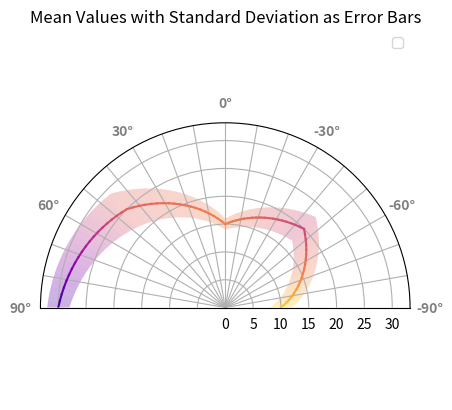

This chart was generated by the following Python code:
import numpy as np
import matplotlib.pyplot as plt
from matplotlib.patches import Polygon
import matplotlib.ticker as ticker

from matplotlib.colors import LinearSegmentedColormap

# Sample data (replace with your actual data)
angles = np.deg2rad([-90, -45, 0, 45, 90])  # Adjusted angles from -90 to 90 degrees
mean_values = np.array([10, 20, 15, 25, 30])  # Mean values for each angle
std_values = np.array([2, 3, 1, 4, 2])  # Standard deviation for each angle
val_ratios = np.array([0.9, 0.5, 0.7, 0.6, 0.1])


num_fills = 20
angles_l = np.empty(0)
means_l = np.empty(0)
std_l = np.empty(0)
ratios_l = np.empty(0)
for i in range(len(angles)-1):
    angles_l = np.concatenate((angles_l, np.linspace(angles[i], angles[i+1], num_fills)))
    means_l = np.concatenate((means_l, np.linspace(mean_values[i], mean_values[i+1], num_fills)))
    std_l = np.concatenate((std_l, np.linspace(std_values[i], std_values[i+1], num_fills)))
    ratios_l = np.concatenate((ratios_l, np.linspace(val_ratios[i], val_ratios[i+1], num_fills)))



# Create colormap
cmap = plt.cm.get_cmap('plasma')
cNorm  = plt.Normalize(vmin=0, vmax=1)



# Create a figure and axis with polar projection
fig, ax = plt.subplots(subplot_kw={'projection': 'polar'})

# Plot mean values as dots connected by lines
# ax.plot(angles, mean_values, 'o-', label='Mean Values')
print(f"shape of cmap: {cmap(cNorm(ratios_l)).shape}")
print(f"shape of angles: {angles_l.shape}")

colours = cmap(cNorm(ratios_l))
for i in range(len(angles_l)-1):
    ax.plot(angles_l[i:i+2], means_l[i:i+2], '-', color=colours[i])

    vertices = [(angles_l[i],means_l[i]-std_l[i]), 
                (angles_l[i],means_l[i]+std_l[i]), 
                (angles_l[i+1],means_l[i+1]+std_l[i+1]), 
                (angles_l[i+1],means_l[i+1]-std_l[i+1])]

    # Create a Polygon patch
    polygon = Polygon(vertices, closed=False, facecolor=colours[i], edgecolor=None, alpha=0.3)
    ax.add_patch(polygon)


# Plot error bars for standard deviation
# ax.errorbar(angles, mean_values, yerr=std_values, linestyle='None', color='red', label='Std Deviation')
# ax.fill_between(angles, mean_values - std_values, mean_values + std_values, color='gray', alpha=0.3, label='Std Deviation')

# ax.fill_between(angles_l, means_l - std_l, means_l + std_l, color=cmap(cNorm(ratios_l)), alpha=0.3, label='Std Deviation')



# # Customize the plot

ax.set_theta_offset(np.pi / 2)  # Set the zero angle at the top
ax.set_thetamin(-90)
ax.set_thetamax(90)

ax.set_xticks(np.deg2rad([-90, -60, -30, 0, 30, 60, 90]))
ax.set_xticklabels(['-90°', '-60°', '-30°', '0°', '30°', '60°', '90°'])
ax.set_thetagrids(angles=np.linspace(-90, 90, 19), weight='black', alpha=0.5)


ax.legend(loc='upper right')
plt.title('Mean Values with Standard Deviation as Error Bars')
plt.show()



